Labelled photos from "classification", an image-classification folder in AyushChandekar/DeepLearning_Assignments. The possible labels are: big bus, big truck, bus large, bus small, car, mid truck, small bus, small truck, truck large, truck medium, truck small, truck extra large.

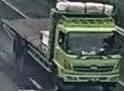
Label: mid truck

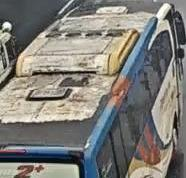
Label: bus large

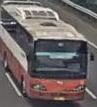
Label: big bus

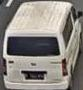
Label: small bus

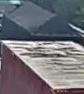
Label: small truck

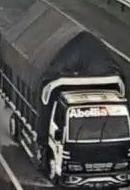
Label: truck small
